pico-8 play session: hold → + tap 🅾

[t = 2 s] hold → ~2s, tap 🅾 ~4×
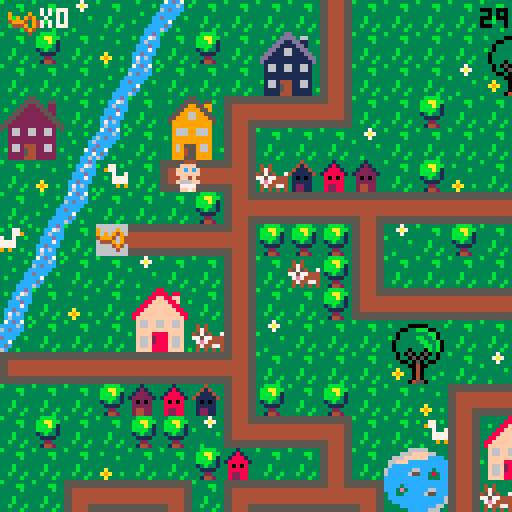
[t = 6 s] hold → ~6s, tap 🅾 ~10×
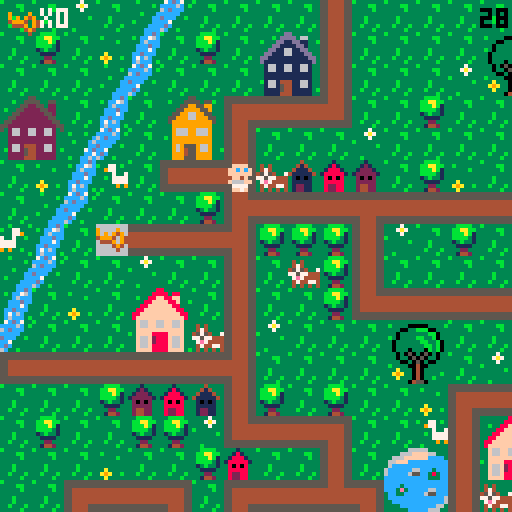
[t = 8 s] hold → ~8s, tap 🅾 ~14×
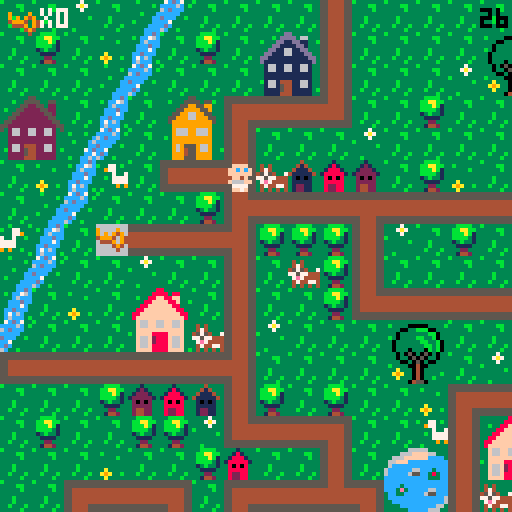

pico-8 cartridge
version 29
__lua__
-- baby search

--menu qui gere les niveaux

function _init()
	create_player()
	scene="intro"
	anim_time=0
	anim_wait=.3
	last=flr(time())
	music(0)
end

function _update()
	if scene=="intro" then
		update_intro()
	elseif scene=="lvl1" then
		update_lvl1()
	elseif scene=="intro2" then
		update_intro2()
	elseif scene=="lvl2" then
	 update_lvl2()
 elseif scene=="intro3" then
		update_intro3()
	elseif scene=="lvl3" then
	 update_lvl3()
	elseif scene=="win" then
		update_win()
 end
end
 
function _draw()
	if scene=="intro" then
		draw_intro()
	elseif scene=="lvl1" then
		draw_lvl1()
	elseif scene=="intro2" then
		draw_intro2()
	elseif scene=="lvl2" then
	 draw_lvl2()
	elseif scene=="intro3" then
		draw_intro3()
	elseif scene=="lvl3" then
	 draw_lvl3()
	elseif scene=="win" then
	 draw_win()
 end
end
-->8
-- intro

function draw_intro()
	cls()
	map(0,33,0,0)
	print("ouiiiin ! \n j'ai perdu \n mon doudou...",60,20,0)
	print("aide-moi a le retrouver !",20,53,0)
	print("tu as xx secondes \n pour finir le jeu",10,73,2)
	print("press ❎ to start",10,100,1)
end

function update_intro()
	if btnp(❎) then
	scene="lvl1"
	test=flr(time())
	end
end

-- intro2 va du lvl 1 au lvl2

function draw_intro2()
	cls()
	map(32,33,0,0)
	print("ha ha ha ! \n c'est moi qui ai \n ton doudou !",50,20,0)
	print("je te le rendrai en echange \n de 10 biberons !",10,53,0)
	print("n'oublie pas ta poussette !",10,73,2)
	print("press ❎ to start",10,100,1)
end

function update_intro2()
	if btnp(❎) then
	scene="lvl2"
	up_player2()
	end
end

-- intro3 va du lvl2 au lvl3

function draw_intro3()
	cls()
	map(32,33,0,0)
	print("merci pour les \n biberons !",60,20,0)
	print("mais ce n'est \n pas fini !!",50,40,0)
	print("ton doudou est cache \n dans un coffre...",20,53,0)
	print("a toi de le trouver !",10,73,2)
	print("press ❎ to continue",10,100,1)
end

function update_intro3()
	if btnp(❎) then
		scene="lvl3"
		up_player3()
	end
end
-->8
-- lvl1

-- fonctions principales
function draw_lvl1()
	map_lvl1()
	draw_player()
	draw_ui()
	draw_time()
	stage_clear_lvl1()
	lose()
end

function update_lvl1()
	player_movement()
	update_camera()
end


--fonction qui cree la map
function map_lvl1()
 cls()
 map(0,0,0,0)
 timer()
end

--fonctions qui creent et
--affichent le joueur
function create_player()
	p={
		x=5,
		y=5,
		ox=0,
		oy=0,
		start_ox=0,
		start_oy=0,
		anim_t=0,
		sprite=192,
		keys=0,
		speed=1,
		anim_time=0
		}
end

function draw_player()
	spr(p.sprite, p.x*8+p.ox, p.y*8+p.oy,1,1,p.flip)
end

function animation()
 if time() - anim_time > anim_wait then
  if p.sprite!=0 then 
   p.sprite+=1
   anim_time=time()
    if p.sprite > 195 then
    p.sprite=192
    end
  end
 end
end


-- gestion de la camera
function update_camera()
	local camx=flr(p.x/16)*16
	local camy=flr(p.y/16)*16
	camera(camx*8,camy*8)
end

-- gestion des deplacements
function player_movement()
 animation()
	newx=p.x
	newy=p.y
	
 --if (btnp(⬅️)) newx-=p.speed p.flip=true 
 --if (btnp(➡️)) newx+=p.speed p.flip=false
	--if (btnp(⬆️)) newy-=p.speed
	--if (btnp(⬇️)) newy+=p.speed
	
	if p.anim_t==0 then
	 if (btn(⬅️)) then
   newx-=p.speed 
   p.flip=true
   p.sprite = 192
   newox=8
   newoy=0
  end
  if (btn(➡️)) then
   newx+=p.speed 
   p.flip=false
   p.sprite = 192
   newox=-8
   newoy=0
  end
	 if (btn(⬆️)) then 
	  newy-=p.speed 
	  p.sprite=0
	  newox=0
	  newoy=8
	 end
	 if (btn(⬇️)) then 
	  newy+=p.speed
	  p.sprite = 192
	  newox=0
	  newoy=-8
	 end
	end


	
	--gestion des collisions
 if not check_flag(0,newx,newy) and
 (p.x!=newx or p.y!=newy) then
	p.x=newx
	p.y=newy
	p.start_ox=newox
	p.start_oy=newoy
	p.anim_t=1
	end
	
		--animation
	p.anim_t=max(p.anim_t-0.125,0)
	p.ox=p.start_ox*p.anim_t
	p.oy=p.start_oy*p.anim_t
	
	

	--interdiction sortie de la map
	if not check_flag(0,newx, newy) then
		p.x=mid(0,newx,127)
		p.y=mid(0,newy,63)
		--p.start_ox=newox
	 --p.start_oy=newox
	 --p.anim_t=1
	else
		sfx(0)
	end

	--player mvt appelle la 
	--fonction interact pour
	--recupere la cle
	interact(p.x, p.y)

	
end

--recuperation des objets

	--verifie un flag
function check_flag(flag,x,y)
	local sprite=mget(x,y)
	return fget(sprite,flag)
end

 --verifie si la tile a 
 --le flag 1
function interact(x,y)
	if check_flag(1,x,y) then
		pick_up_key(x,y)
	end 
	if check_flag(2,x,y) then
		pick_up_stroller(x,y)
	end
	if check_flag(3,x,y) and
 	p.stroller == 1 then
		pick_up_bottle(x,y)
 end
 if check_flag(4,x,y) and
 	p.bottle >= 10 then
 	lvl3 = true
  end
 if check_flag(5,x,y) then
 	pick_up_bridge(x,y)
 	final = true
 end
 if check_flag(7,x,y) then
 	pick_up_bear(x,y)
 end 	
end

	--recupere la cle et keys +1
function pick_up_key(x,y)
	next_tile(x,y)
	p.keys+=1
	sfx(1)
end

	--remplace la tuile objet
	--par une tuile vide
function next_tile(x,y)
	local sprite=mget(x,y)
	mset(x,y,sprite+1)
end

-- remplace la tuile objet
-- par un sprite donne
function next_tile2(x,y)
	mset(66,4,15)
	mset(67,4,15)
end

function next_tile3(x,y)
	mset(65,1,120)
	mset(66,1,122)
end

-->8
-- fins de niveau

-- niveaux
--page game over

function draw_gameover()
	cls()
	map(16,33,0,0)
	print("ho non le temps est\nfini! \nmon doudou...",50,20,0)
	print("tu peux recommencer si tu veux!",3,53,0)
	print("press sur ❎ si tu veux\nretenter ta chance",3,60,1)
end

--fin de niveau
--game over par fin du chrono
function lose()
 if(time() - test) > 50  then
 draw_gameover()
 music(8)
 	if (btn(❎)) then
		run()
		end	 
 end
end

--niveau gagne
function stage_clear_lvl1()
 if (p.keys == 1) then
 cls()
 print("niveau 1 complete !", 5, 50, 7)
 print("appuyez sur ❎", 5, 60, 7)
 print("pour continuer", 5, 70, 7)
 	if (btn(❎)) then
 	 scene="intro2"
 	 up_player2()
 	end 
 end
end

function stage_clear_lvl2()
 cls()
 print("niveau 2 complete !", 5, 50, 7)
 print("appuyez sur ❎", 5, 60, 7)
 print("pour continuer", 5, 70, 7)
 	if (btn(❎)) then
 	 scene="intro3"
 	 up_player3()
 	end
end

function win()
	if p.bear == 1 then
		scene="win"
	end
end



-->8
-- user interface
function draw_ui()
 camera()
	spr(70,2,2)
	print("x"..p.keys,10,2,7)
end

function draw_ui_lvl2()
 camera()
	spr(70,2,2)
	print("x"..p.keys,10,2,7)
	spr(85,2,7)
	print("x"..p.bottle,10,9,7)
end

function draw_ui_lvl3()
 camera()
	spr(70,2,2)
	print("x"..p.keys,10,2,7)
	--spr(30,2,30)
	--print("x"..p.bridge,10,2,35)
end

function timer()
 check = flr(time()) - test
end

function draw_time()
 camera()
 print(abs(flr(check - 30)), 120, 2, 0)
end
-->8
--lvl2

function update_lvl2()
 update_camera()
 player_movement()
 update_stroller()
end

function draw_lvl2()
 map_lvl2()
 draw_player()
 draw_ui_lvl2()
 draw_time()
	lose()
	if lvl3 == true then
		stage_clear_lvl2()
	end
end

function map_lvl2()
 cls(0)
 map(0,0,0,0)
 timer()
end

function up_player2()
	p={
		x=37,
		y=8,
		ox=0,
		oy=0,
		start_ox=0,
		start_oy=0,
		anim_t=0,
		anim_time=0,
		sprite=192,
		keys=1,
		speed=1,
		stroller=0,
		bottle=0
		}
end

 --verifie si la tile a
 --le flag 1
--recupere stroller et pumpkin
function pick_up_stroller(x,y)
	next_tile(x,y)
	p.stroller+=1
	sfx(1)
end

function update_stroller()
 if p.stroller == 1 then
 p.sprite=83
 end
end

function pick_up_bottle(x,y)
	next_tile(x,y)
	p.bottle+=1
	sfx(1)
end
-->8
--lvl3

function update_lvl3()
 update_camera()
 player_movement()
end

function draw_lvl3()
 map_lvl3()
 draw_player()
 draw_ui_lvl3()
 draw_time()
	lose()
	draw_bear()
	if final == true then
	draw_bridge()
	win()
	end
end

function map_lvl3()
 cls(0)
 map(0,0,0,0)
 timer()
end

function up_player3()
	p={
		x=67,
		y=5,
		ox=0,
		oy=0,
		start_ox=0,
		start_oy=0,
		anim_t=0,
		anim_time=0,
		sprite=192,
		speed=1,
		stroller=0,
		keys=2,
		bottle=10,
		bridge=0,
		bear=0
		}
end

 --recupere le pont
function pick_up_bridge(x,y)
	next_tile(x,y)
	p.bridge+=1
	sfx(1)
end

function draw_bridge()
	if p.bridge ==1 then
	next_tile2()
	end
end

function draw_bear()
	if p.keys == 3 then
	next_tile3()
	sfx(1)
	end
end

function pick_up_bear(x,y)
	next_tile(x,y)
	p.bear+=1
	sfx(1)
end

-->8
-- win


function draw_win()
	cls()
	map(48,33,0,0)
	print("merci !",60,20,0)
end

function update_win()

end
__gfx__
00044400000444003331333333313333333433333333b33333333333b333333333bbbb3333337333333333333333ccdc37cdc7333333333333b3333355555555
0044440000ffff00331213333318133333414333333b4b33343433333333bb333bbaabb33337a7333b3333333b3cc76ccccc6c3b3b333b33333333b344444444
0ffffff00ffcfcf031222133318881333411143333bb44333474333333333b333bbbab133333733333333b33333c6ccc6cdccc333333333c3333333366666666
0ffffff00ffffff01222221318888813411111433b444bb345754337333333333bbbb313b33333333333333333cccdccccccc33333b333c6333b333c66666666
00ffff0000ff4f0032020233380808333101013333bb4bb377577444333b3333313b3313333333b33333333333ccc7c3dccc33b3333333cc333333cc66666666
0f6666f00f6666f0322222333888883331111133333b444b37e74444333b3333331111333333333333a333333ccdccc3cc733333333337cd3b3333cc66666666
0f7777f00f7777f0324422333822883331221133333b4b333474477433b333b333322333333333333a9a33b33c7c6c33cdc3333333333cc733333ccc44444444
00f77f0000f77f00324422333822883331221133333343333434343433333b333314423333b3333333a333333c6ccc3b6c33b3333b33cc6c3333cccc55555555
555555555544445555555555555555555544445555444455554444555555555555444455554444555555555555555555555555555544445555555555b3333333
5555555555444455555555555555555555444455554444555544445555555555554444555544445555555555555555555555555555444455444444443333bb33
44444444554444555544444444444455554444444444445544444444444444444444445555444444554444444444445555444455554444556666666633333b33
44444444554444555544444444444455554444444444445544444444444444444444445555444444554444444444445555444455554444556666666633333333
444444445544445555444444444444555544444444444455444444444444444444444455554444445544444444444455554444555544445566666666333b3333
444444445544445555444444444444555544444444444455444444444444444444444455554444445544444444444455554444555544445566666666333b3333
55555555554444555544445555444455555555555555555555555555554444555544445555444455555555555555555555444455555555554444444433b333b3
55555555554444555544445555444455555555555555555555555555554444555544445555444455555555555555555555444455555555555555555533333b33
33333333333333333333333883333333333333355333333333333335533333333333333dd333333333333366666333333333330b0333333333333330b0333333
3b3333000003333b3333338888388333333b33555533553333b3335555355b333333b3dddd3663333333666ffff663333b3330bbb033b3333b33330bb033b333
33330033bbb0033333b3388ff88ff333333335522553223333333559955993333b333dd11dd1133b33666ffffffcccc333330bb3bb03333b333330bbbb03333b
33303333333bb033333388ffff88f33b3b3355222255223333335599995593333333dd1111dd1333366fffcccccccccc3b303b33b33003333333303bbb033333
3b303333bb33b03333388ffffff8833333355222222552333335599669955333333dd116611dd33336cccccccccccccc330333333b3303333b330b33b3303333
330333333bb33b033388ffffffff88333355222222225533335599966999553333dd11166111dd336cccccc66ccc3ccc3330bbbbbbb033333330bbb333303333
3303333333bb3b03388ffffffffff883355222222222255333599999999995333dd1111111111dd36ccccc655cc383cc330bb33bb3bb03333330bbbbbb303333
33033303330b3b0338ffffffffffff83552222222222225533399999999993333d111111111111d3ccccccccccc333cc30bbb333333b30333330bbb3bbb03333
333030503050303333f66ff66ff66f33532662266226623533396669966693333316611661166133cccccccccccccccc0333333bbbb33303330bbbbb3bbb0333
333033050503303333f66ff66ff66f33332662266226623333396669966693333316611661166133cccc3ccccccccccc0333b3bb33330033330bbbbbb3333033
333300305030033333ffffffffffff3333222222222222333b399999999993333311111111111133ccc3e3ccccc66ccc30bbbbbbbb3b033b330bbbbbbb333033
3b33330040033333b3ffff8888ffff333322222222222233333999999999933333111111111111333cc33ccccc655ccc0bbb3bb3bbbbb0333b0bbbbb3bb33033
333a33304033333333f66f2888f66f33332662444226623333396955596693333b166144411661333cccccccccccccc6bbbbbb3333bbbb033330bbbbbb33033b
33a9a330403333b333f66f2888f66f333b2662544226623b333969455966933b331661544116613333ccccccccccccc63b3333344333b33038330b3333303333
333a33304033b33333f66f8888f66f3333222254422222333339994559999333331111544111113b3333ccccccccc66333300044540333338e83300450033b33
333333045503333333ffff8888ffff3b332222444222223333399955599993333311114441111133333333ccccc6663300000444455000003833304455003333
33344443330044033333333333b3333b66666666666666660000000000000000056666666666665000000000666666660566666666666650000000000000c000
3444773330044003b33773b3b33773339666696666666666900009000555555505666666666666505555555066666666056666666666665055555555000ccc00
404433330999999033977333333779339696949666666666909094900566666605666666666666506666665066666666056666666666665066666666001ccc10
444444439909909933337337733733b3499946946666666649994094056666660566666666666650666666506666666605666666666666506666666600611160
344444449999999933b3777777773333644496946666666604449094056666660566666666666650666666506666666605666666666666506666666600677760
33347444909999093333777777773333666649466666666600004940056666660566666666666650666666506666666605666666666666506666666600677760
33443344990000993333393993933b33666664666666666600000400056666660555555555555550666666505555555505666666666666506666666600677760
34434443099999903b3333333333333b666666666666666600000000056666660000000000000000666666500000000005666666666666506666666600066600
00888800003cccc3b3333333000444005ffff5553b30c033b3333333221dd2222222222222222222222222222222222222222222222222220000000000000000
088888802003dddc3333bb3350ffffdcff5f5f55b30ccc033333bb3311cccccccccccccccccccccccccccccc2222222222222222222222220000000000000000
8888888832033ddc33333b335ffcfcfcfffff644301ccc1033333b3311c0000000000000000000000000000c2222222220022222222222220000000000000000
88777788320000dc333333335ffffffc46666614306111603333333311c0700777700000007777700777000c2222222207702222222222220000000000000000
887777883cccccc0333b33330cff4fc64666611f30677760333b333311c0000000000000000000000000000c2202220207702222222222220000000000000000
8888888832cccc23333b333302cccc26f111111f30677760333b333311c0000000000000000000000000000c2220220207702222222222220000000000000000
08888880252cc25233b333b3252cc252ff11115f3067776033b333b311c0777770777770000777770777770c2222022207702222222222220000000000000000
008888003230032333333b330266002655dd5dd53306660333333b3311c0700070700070000700070700070c2222222207702222222222220000000000000000
3300000330000033c6c666ee6666c6c666622666666622662222222211c0700070700070070700070700070d20002222077000222222222266666aaaaa666666
300bbb0330b3bb00666c6fffff6c666666244222222244262222222211c0700070700070000700070700070d2222222207707700022222226666aaaaaaa66666
00bb3bb00bbb333066c6f87878f6c66666244244444244262222222211d0700070700070070700070700070d222222220770770770002222666fffffffff6666
0bbb3bb003bbbbbb6c6f8888888f66c666622457457422662222222211d0700070700070000700070700070d22002222077077077077022266eff33f33ffe666
0b3bbb330333b33066ef8228228fe66666662455455426662222222211d0777770777770000777770777770d20770022077777777777022266eff37f37ffe666
00333b30000333006ef822222228fe6666662444444426662222222211d0000000000000000000000000000d207777007777777777770222669fffffffff6666
30033330330450036ef882222288fe6666662444544426662222222211d0000000000000000000000000000d2207777777777777777702226669ffe7eff66666
3000040033045033666f822f228f666666666244444266662222222211dddddddddddddddddddddddddddddd2220777777777777777702226666dfffffdff666
00b00440304500336666f8fff8f666666666622222226666330aaa033333333355555403033330330224442222220777777777777777022266ffdddddddff666
0bbb00400450bb006ff66fffff666ff6666622444442266630ffff033300003305444540930309030244444222222077777777777777022266ff5ddddd566666
00bbb004450bbb336ff6eeeeeeee6ff666624444444442660ff3f3f0309449033052225090909490304d4d402222220777777777777702226666555555566666
003340044533bb3066eeeeeeeeeeee6666244424442444260ffffff004944940052225404999409430444440222222207777777777702222666f5555555f6666
300004044445330366ffeeeeeeeeff66662422244422242630ffef0304999940055554400444909404245424222222220777777777022222666ff55555ff6666
333330444500003366ff77777777ff6666222442424422260f6666f030499403044454033000494030022200222222222000000000222222666ff66666ff6666
3b333304450333336ffff777777ffff666624442224442660f5555f030444403044450333333040304422244222222222222222222222222666ef66666fe6666
33333044455033b36ffff777777ffff6666244426244426630f55f03300000033000033333333033044000442222222222222222222222226666666666666666
05050505050505050505050505050505050505050505050505050505050505058005050505050505050505050505050505050505050505050505050505050505
05058500000000000000000000000000000000000000000000000000000000000000000000000000000000000000000000000000000000000000000000000000
74e4e4e4e4e4e4e4e4e4e4e4e4e4e4a46666666666666666666666666666666674e4e4e4e4e4e4e4e4e4e4e4e4e4e4a474e4e4e4e4e4e4e4e4e4e4e4e4e4e4a4
00000000000000000000000000000000000000000000000000000000000000000000000000000000000000000000000000000000000000000000000000000000
c45454545454545454545454545454d466666666666666666666666666666666c45454545454545454545454545454d4c45454545454545454545454545454d4
00000000000000000000000000000000000000000000000000000000000000000000000000000000000000000000000000000000000000000000000000000000
c45454545454545454545454545454d466758595a56666666666666666666666c45454545454545454545454545454d4c45454545454545454545454545454d4
00000000000000000000000000000000000000000000000000000000000000000000000000000000000000000000000000000000000000000000000000000000
c45426365454545454545454545454d466768696a66666666666666666666666c454e6f65454545454545454545454d4c45454545454545454545454545454d4
00000000000000000000000000000000000000000000000000000000000000000000000000000000000000000000000000000000000000000000000000000000
c45427375454545454545454545454d466666666666666666666666666666666c454e7f75454545454545454545454d4c45454545454545454545454545454d4
00000000000000000000000000000000000000000000000000000000000000000000000000000000000000000000000000000000000000000000000000000000
c45454545454545454545454545454d466666666666666666666666666666666c45454545454545454545454545454d4c45454545454545454545454545454d4
00000000000000000000000000000000000000000000000000000000000000000000000000000000000000000000000000000000000000000000000000000000
c45454545454545454545454545454d466666666666666666666666666666666c45454545454545454545454545454d4c45454545454545454545454545454d4
00000000000000000000000000000000000000000000000000000000000000000000000000000000000000000000000000000000000000000000000000000000
c45454545454545454545454545454d466666666666666666666666666666666c45454545454545454545454545454d4c45454545454545454545454545454d4
00000000000000000000000000000000000000000000000000000000000000000000000000000000000000000000000000000000000000000000000000000000
c45454545454545454545454545454d466666666666666666666666666666666c45454545454545454545454545454d4c45454545454545454545454545454d4
00000000000000000000000000000000000000000000000000000000000000000000000000000000000000000000000000000000000000000000000000000000
c45454545454545454545454545454d466666666666666666666666666666666c45454545454545454545454545454d4c45454545454545454545454545454d4
00000000000000000000000000000000000000000000000000000000000000000000000000000000000000000000000000000000000000000000000000000000
c45454545454545454545454545454d466666666b5c5d566d5d5d56666666666c45454545454545454545454545454d4c45454545454545454545454545454d4
00000000000000000000000000000000000000000000000000000000000000000000000000000000000000000000000000000000000000000000000000000000
c45454545454545454545454544656d466666666b6c6d6666666666666666666c45454545454545454545454545454d4c45454545454545454545454545454d4
00000000000000000000000000000000000000000000000000000000000000000000000000000000000000000000000000000000000000000000000000000000
c45454545454545454545454544757d466666666b7c7d7666666666666666666c45454545454545454545454545454d4c45454545454545454545454545454d4
00000000000000000000000000000000000000000000000000000000000000000000000000000000000000000000000000000000000000000000000000000000
c45454545454545454545454545454d466666666666666666666666666666666c45454545454545454545454545454d4c45454545454545454545454545454d4
00000000000000000000000000000000000000000000000000000000000000000000000000000000000000000000000000000000000000000000000000000000
84b4b4b4b4b4b4b4b4b4b4b4b4b4b4946666666666666666666666666666666684b4b4b4b4b4b4b4b4b4b4b4b4b4b49484b4b4b4b4b4b4b4b4b4b4b4b4b4b494
00000000000000000000000000000000000000000000000000000000000000000000000000000000000000000000000000000000000000000000000000000000
00044400000444000004440000044400000444000004440000000000000000000000000000000000000000000000000000000000000000000000000000000000
00ffff0000ffff0000ffff0000ffff00004444000044440000000000000000000000000000000000000000000000000000000000000000000000000000000000
0ffcfcf00ffcfcf00ffcfcf00ffcfcf00ffffff00ffffff000000000000000000000000000000000000000000000000000000000000000000000000000000000
0ffffff00ffffff00ffffff00ffffff00ffffff00ffffff000000000000000000000000000000000000000000000000000000000000000000000000000000000
00ff4f0000ff4f0000ff4f0000ff4f0000ffff0000ffff0000000000000000000000000000000000000000000000000000000000000000000000000000000000
0f666ff00f6666f00ff666f00f6666f00f6666f00f6666f000000000000000000000000000000000000000000000000000000000000000000000000000000000
007777000f7777f0007777000f7777f00f7777f00f7777f000000000000000000000000000000000000000000000000000000000000000000000000000000000
00ff7f0000f77f0000f7ff0000f77f0000f77f0000f77f0000000000000000000000000000000000000000000000000000000000000000000000000000000000
__gff__
0000010101010101010101010101010000000000000000000000000000002000010101010101010101010101010101010101010101010101010101010101010101080101020000000000000000000000010400001008000000000000000002000101000000000000000000000000000001010000000010000002800000000000
0000000000000000000000000000000000000000000000000000000000000000000000000000000000000000000000000000000000000000000000000000000000000000000000000000000000000000000000000000000000000000000000000000000000000000000000000000000000000000000000000000000000000000
__map__
070709070e0c070707071107070707070707070704020307432a2b4207072021082c2d2c2d565656565656565656565656606156565656565656565656565656085656560b6061525252520852525252525252525252525252525252525256560800000000000000000000000000000000000000000000000000000000000000
0708070a0b07080728291107070707202107070707110707073a3b4207073031083c3d3c3d5656565656565656565656567071565656565656565656565656560877560d0c7071525252522e2f202160612c2d2c2d2c2d52525208082c2d52520800000000000000000000000000000000000000000000000000000000000000
0707070e0c0707073839110707070930310707080714101013074222232021070820212c2d5656202160612e2f2c2d56562e2f565620212e2f606160612c2d560879560b2e2f521e1e52523e3f303170713c3d3c3d3c3d52522021523c3d52520800000000000000000000000000000000000000000000000000000000000000
2425070b072627121010150707080707070707070707070811070732330431070830313c3d5656303170713e3f3c3d56563e3f565630313e3f707170713c3d5608560e0c3e3f52525252525252525252525252525252525252303152085252520800000000000000000000000000000000000000000000000000000000000000
34350d0c07363711070707090707070707070712101010101508070711070707085656565656562c2d5656565656565656565656562e2f5656565656562c2d5608560b07565652522e2f60610808082021525252606160615252525208522c2d0800000000000000000000000000000000000000000000000000000000000000
070a0b42071a10180604030207080a0703070711080807070707070811070707085156565556563c3d5556565656565656565656563e3f5656565656563c3d56080e0c56565656523e3f70715252523031522e2f707170710808525208523c3d0800000000000000000000000000000000000000000000000000000000000000
070e0c0707070819101010171010101010171018070707121010101015070808082e2f60612021606120212e2f606156562c2d5656606156562e2f56562c2d56080b2e2f07565652525252525252525208523e3f5252525252080852085252520800000000000000000000000000000000000000000000000000000000000000
430b074410101018080808110907080707110711400707110407070707070708083e3f70713031707130313e3f707156563c3d5656707156563e3f56563c3d56080c3e3f072c2d52525252525252525208522e2f5208082021525252085252520800000000000000000000000000000000000000000000000000000000000000
0e0c070709070711070608110707070704110711030808110708202107121017082e2f56765656555555555555202156562c2d56562e2f56562e2f20212c2d5608606156563c3d0808202160612e2f5208523e3f525252303152522e2f2e2f520800000000000000000000000000000000000000000000000000000000000000
0b070a0722230711070708141010101010150714101010180707303107110911083e3f51565656555555555555303156563c3d56563e3f56563e3f30313c3d56087071525252525252303170713e3f5208522e2f525252202152523e3f3e3f520800000000000000000000000000000000000000000000000000000000000000
0c0707073233061109070707202107070707072627070811242507070a110a11082e2f202160612c2d2c2d5656202156562e2f565620215656565656565656560852525252606152525252525252525208523e3f0808083031085260615252520800000000000000000000000000000000000000000000000000000000000000
1a10101010101018070707073031070907070736370708113435071210150711083e3f303170713c3d3c3d5656303156563e3f56563031565656565656565656085252525270606152522e2f2e2f2e2f08525252525252525208087071521e1e0800000000000000000000000000000000000000000000000000000000000000
070707080203041108070807070a12101010101013070711070707110807071108565656565656565656565656565656562e2f56562c2d2c2d2c2d60612c2d2e085252525260707152523e3f3e3f3e3f2e2f5252525208080852525252521e1e0800000000000000000000000000000000000000000000000000000000000000
070807070808091410101307074211222307070411030711060704110709121508565656565656565656565656565656563e3f56563c3d3c3d3c3d70713c3d3e0852522c2d70715252525252525252523e3f2c2d5252525208525252525252520800000000000000000000000000000000000000000000000000000000000000
0707070a07070803070711072a2b11323320210719101016101010154207110a082c2d5656202160612c2d2c2d202160612c2d565656565656565656565656560852523c3d60615252525252606152522e2f3c2c2d2c2d5208520808085252520800000000000000000000000000000000000000000000000000000000000000
0707121010130712101016133a3b11060730310a112627072223070707071410083c3d5656303170713c3d3c3d303170713c3d565656565656565656565656560852525252707108082c2d08707152523e3f523c3d3c3d5208520852525252520800000000000000000000000000000000000000000000000000000000000000
20211128291410150707071410101507070907071136370832330a070420210708565656565656565656565656565656562e2f2c2d2021202156562e2f2c2d600852525252085252523c3d5208525252202152525252525208525252085252520800000000000000000000000000000000000000000000000000000000000000
30311138390a0907072627070707040a070a090711080712101010101330310708565656565656565656565656565656563e3f3c3d3031303156563e3f3c3d70086061525208522e2f5252525252525230315252202152525252522c2d2c2d520800000000000000000000000000000000000000000000000000000000000000
07071910101010130736370707071210101013081107071108072a2b11070a0708565660612e2f20212021565660612e2f565656562c2d565656565656565656087071525208523e3f525208525252522e2f5208303152085252523c3d3c3d520800000000000000000000000000000000000000000000000000000000000000
07041122230808191010101303071140070711081107041107073a3b1107070908565670713e3f30313031565670713e3f565656563c3d565656565656565656085252525208525252520808080808523e3f52085252522e2f525252085252520800000000000000000000000000000000000000000000000000000000000000
070711323306081109070a19101015070707141016101016101307081106070308565656565656565656562e2f56565656565656562c2d56562e2f2e2f2e2f56085252606108522e2f52525252085252606152085252523e3f52085208522c2d0800000000000000000000000000000000000000000000000000000000000000
09071410101010180a0a09110720210707070708090702020a1910101610101008565656565656565656563e3f56565656565656563c3d56563e3f3e3f3e3f56085252707108523e3f522c2d5208525270715220212021085252085208523c3d0800000000000000000000000000000000000000000000000000000000000000
070a090707070711072021110730020709070607090709090711020709080707082c2d2e2f2021565660612c2d2c2d5656202156562c2d56562e2f56562e2f56085252525252520852523c3d52085252525252303130315252606152085252520800000000000000000000000000000000000000000000000000000000000000
0a09070808121018033031141710101010101307070809090711070707070907083c3d3e3f3031565670713c3d3c3d5656303156563c3d56563e3f56563e3f560820212021202108525252525260612c2d5252525252522e2f707152525252520800000000000000000000000000000000000000000000000000000000000000
0a0908080311091410101307110607090708110407070a09081108030607070708565656562c2d565656565656606156562c2d56562c2d56562e2f5656565656083031303130312c2d0808080870713c3d0808080808523e3f525252525208520800000000000000000000000000000000000000000000000000000000000000
070408121015070807071107110722230a07110709090904031910101013070808565656563c3d565656565656707156563c3d56563c3d56563e3f5656565656085252525252523c3d52525252525252525252525252525252525260615208520800000000000000000000000000000000000000000000000000000000000000
070804141307041417101610150732330707141010101010101526270811070a0856562c2d2e2f56562e2f565620215656202156562c2d56562e2f2e2f2e2f2e085252202152525252525252522e2f2e2f56562e2f08080808085270715208520800000000000000000000000000000000000000000000000000000000000000
1010101015070a0711040a070809070703070a4009070702080736370a1107070856563c3d3e3f56563e3f565630315656303156563c3d56563e3f3e3f3e3f3e085252303108080808080808083e3f3e3f2e2f3e3f5252525252522c2d5208520800000000000000000000000000000000000000000000000000000000000000
282907070a0926271107070707121010171013072021090a09070707071109070856565656565656562e2f56562c2d2c2d2e2f5656606156565656565656565608525252525252525252525252525252523e3f52525208080808083c3d5208520800000000000000000000000000000000000000000000000000000000000000
383920210909363711072a2b4211202111080207303107070a08070a47114a090856565656565656563e3f56563c3d3c3d3e3f565670715656565656565656560808080808080808085252522c2d5252525252525252085252525252525208520800000000000000000000000000000000000000000000000000000000000000
0707303124250a0811073a3b421130311108080803070804032627074c444d0a0820212c2d606160612e2f56565656565656565656565656562e2f60612021560852525252525252525252523c3d5252522c2d525252085252522c2d2c2d08520800000000000000000000000000000000000000000000000000000000000000
0707070734350808141010101015090a14101010101010101b363707484b49070830313c3d707170713e3f56565656565656565656565656563e3f707130315608080808080808080808080808080808083c3d080808080808083c3d3c3d08080800000000000000000000000000000000000000000000000000000000000000
